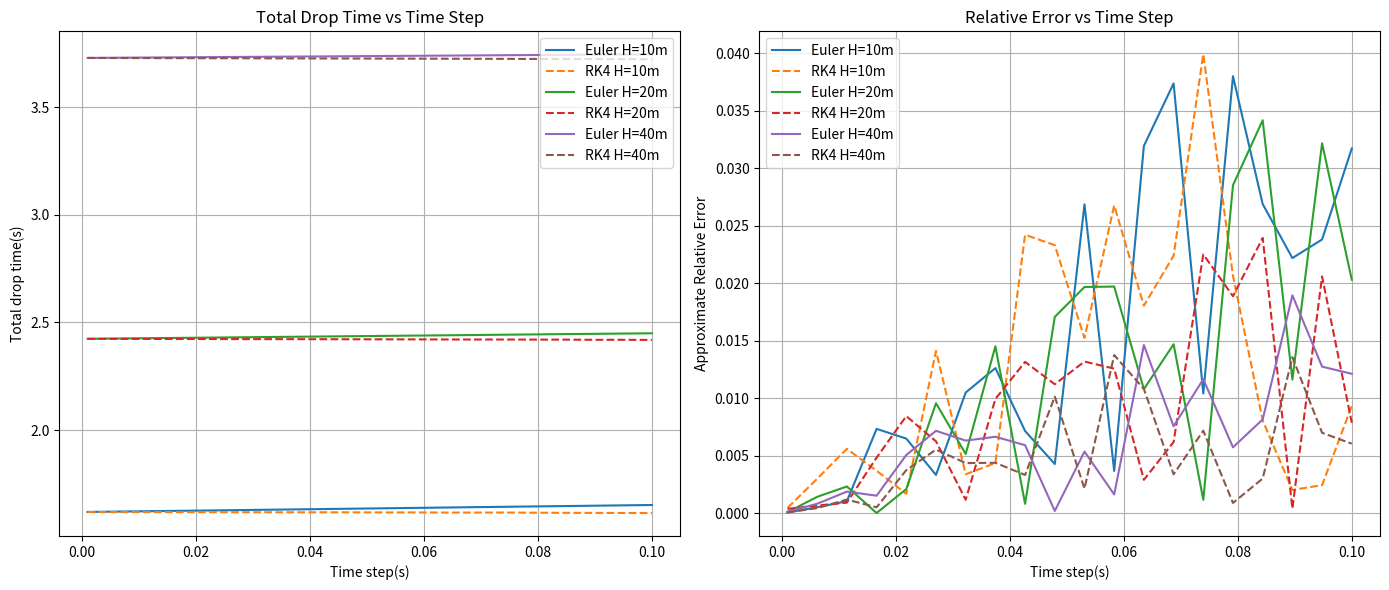

Recreate this plot in Python. (Note: this script raises an exception after producing the figure.)
# [redacted]
#
#Purpose:Solving second-order ODE through using Euler's Method and classical 4th order RungeKutta (RK4)
#
#Variables:
# g0: gravitational acceleration
# dg_dz: free air gradient of gravitational acceleration
# cd_star: mass normalized drag coefficient
# H: Total drop height
# dt: time step for the ODE solver
# t: time
# z: distance travelled
# v: velocity
#
#
import time as tm
import numpy as np
import matplotlib.pyplot as plt
#
#Parameters: g0, dg_dz, cd_star, H, dt
#Returns: t, z, v
#
def ode_freefall_euler(g0, dg_dz, cd_star, H, dt):
    # Initialization of time, height, and velocity
    t = [0]
    z = [0]
    v = [0]
    # A loop will occur until the height is reached 
    while z[-1] < H:
        new_z = z[-1]
        new_v = v[-1]
        #calculating acceleration
        acc = g0 - cd_star * new_v - dg_dz * new_z
        #Euler's Method
        v_up = new_v + acc * dt
        z_up = new_z + new_v * dt
        #append new position, velocity, and time
        z.append(z_up)
        v.append(v_up)
        t.append(t[-1] + dt)
        # Confirming position equals H
        if z[-1] > H:
            extra = z[-1] - H
            dt_ad = dt - (extra / new_v)
            z[-1] = H
            t[-1] = t[-2] + dt_ad
    
    return np.array(t), np.array(z), np.array(v)

#Parameters: g0, dg_dz, cd_star, H, dt
#Returns: t, z, v
#
def ode_freefall_rk4(g0, dg_dz, cd_star, H, dt):
    # Initialization of time, height, and velocit
    t = [0]
    z = [0]
    v = [0]
    # A loop will occur until the height is reached
    while z[-1] < H:
        new_z = z[-1]
        new_v = v[-1]
        #calculating k and l for RungeKutta
        k1 = new_v
        l1 = g0 - cd_star * new_v - dg_dz * new_z
        k2 = new_v + (1 / 2) * dt * l1
        l2 = g0 - cd_star * (new_v + (1/2) * dt * l1) - dg_dz * (new_z + (1/2) * dt * k1)
        k3 = new_v + (1/2) * dt * l2
        l3 = g0 - cd_star * (new_v + (1/2) * dt * l2) - dg_dz * (new_z + (1/2) * dt * k2)
        k4 = new_v + dt * l3
        l4 = g0 - cd_star * (new_v + (1/2) * dt * l3) - dg_dz * (new_z + (1/2) * dt * k3)
        #RK4 Method
        z_up = new_z + (dt / 6) * (k1 + 2 * k2 + 2 * k3 + k4)
        v_up = new_v + (dt / 6) * (l1 + 2 * l2 + 2 * l3 +l4)
        # Appending into the list
        z.append(z_up)
        v.append(v_up)
        t.append(t[-1] + dt)
        #Confirming position equals H
        if z[-1] > H:
            extra = z[-1] - H
            dt_ad = dt - (extra / new_v)
            z[-1] = H
            t[-1] = t[-2] + dt_ad
    return np.array(t), np.array(z), np.array(v)
        



# Question 1: Stimulating free fall experiment for heights 10m, 20m, and 40m
#
#
#
#Paeameters:
g0 = 9.811636
dg_dz = 3.086e-6
cd_star = 0.5
heights = [10, 20, 40]
dt = 0.01
#
#time steps:
time = np.linspace(0.001, 0.1, 20)
#
#Storing results:
#
euler_time = {H: [] for H in heights}
RK4_time = {H: [] for H in heights}
euler_error = {H: [] for H in heights}
RK4_error = {H: [] for H in heights}
#
#Stimulating free fall
#
for H in heights:
    for dt in time:
        #Euler Method
        euler_t, euler_z, euler_v = ode_freefall_euler(g0, dg_dz, cd_star, H, dt)
        euler_time[H].append(euler_t[-1])
        euler_error[H].append(abs((euler_t[-1] - euler_t[-2])/euler_t[-1]))
        #RK4 Method
        rk4_t, rk4_z, rk4_v = ode_freefall_rk4(g0, dg_dz, cd_star, H, dt)
        RK4_time[H].append(rk4_t[-1])
        RK4_error[H].append(abs((rk4_t[-1] - rk4_t[-2]) / rk4_t[-1]))

# forming graph
plt.figure(figsize=(14,6))
plt.subplot(1, 2, 1)
for H in heights:
    plt.plot(time, euler_time[H], label=f'Euler H={H}m')
    plt.plot(time, RK4_time[H],'--', label=f'RK4 H={H}m')
plt.xlabel('Time step(s)')
plt.ylabel('Total drop time(s)')
plt.title('Total Drop Time vs Time Step')
plt.legend()
plt.grid(True)

# forming error graph
plt.subplot(1, 2, 2)
for H in heights:
    plt.plot(time, euler_error[H], label=f'Euler H={H}m')
    plt.plot(time, RK4_error[H], '--', label=f'RK4 H={H}m')
plt.xlabel('Time step(s)')
plt.ylabel('Approximate Relative Error')
plt.title('Relative Error vs Time Step')
plt.legend()
plt.grid(True)

plt.tight_layout()
plt.savefig('/Users/<user>/OneDrive/Desktop/GOPH_LAB_3/goph419-f2024-lab03-stMD/figures/Question_1_Graphs.png',bbox_inches="tight")


# Question #2
#
#

euler_time = {H: [] for H in heights}
rk4_time = {H: [] for H in heights}
for H in heights:
    for dt in time:
        #Euler Method
        start = tm.perf_counter()
        ode_freefall_euler(g0, dg_dz, cd_star, H, dt)
        end = tm.perf_counter()
        euler_time[H].append(end - start)
        # RK4 Method
        start = tm.perf_counter()
        ode_freefall_rk4(g0, dg_dz, cd_star, H, dt)
        end = tm.perf_counter()
        rk4_time[H].append(end - start)

#Euler 
plt.figure(figsize=(14, 6))
plt.subplot(1, 2, 1)
for H in heights:
    plt.plot(time, euler_time[H], label=f'Euler H={H}m')
plt.xlabel('Time Step')
plt.ylabel('Simulation Time (s)')
plt.title('Euler Simulation Time vs Time Step')
plt.legend()
plt.grid(True)

#RK4
plt.subplot(1, 2, 2)
for H in heights:
    plt.plot(time, rk4_time[H], label=f'RK4 H={H}m')
plt.xlabel('Time Step')
plt.ylabel('Simulation Time (s)')
plt.title('RK4 Simulation Time vs Time Step')
plt.legend()
plt.grid(True)

plt.tight_layout()
plt.savefig('/Users/<user>/OneDrive/Desktop/GOPH_LAB_3/goph419-f2024-lab03-stMD/figures/Question_2_Graphs.png',bbox_inches="tight")

